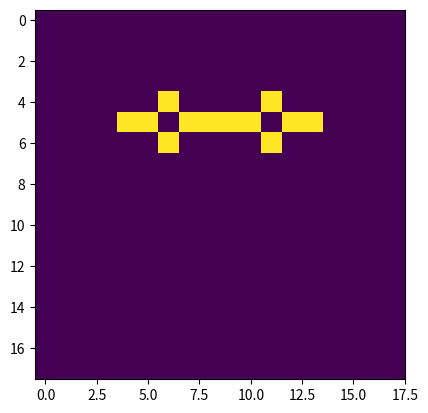

Generate this figure with matplotlib:
import numpy as np
import matplotlib.pyplot as plt
import matplotlib.animation as animation

seeds ={
    'glider_gun' :\
    [[0,0,0,0,0,0,0,0,0,0,0,0,0,0,0,0,0,0,0,0,0,0,0,0,1,0,0,0,0,0,0,0,0,0,0,0],
     [0,0,0,0,0,0,0,0,0,0,0,0,0,0,0,0,0,0,0,0,0,0,1,0,1,0,0,0,0,0,0,0,0,0,0,0],
     [0,0,0,0,0,0,0,0,0,0,0,0,1,1,0,0,0,0,0,0,1,1,0,0,0,0,0,0,0,0,0,0,0,0,1,1],
     [0,0,0,0,0,0,0,0,0,0,0,1,0,0,0,1,0,0,0,0,1,1,0,0,0,0,0,0,0,0,0,0,0,0,1,1],
     [1,1,0,0,0,0,0,0,0,0,1,0,0,0,0,0,1,0,0,0,1,1,0,0,0,0,0,0,0,0,0,0,0,0,0,0],
     [1,1,0,0,0,0,0,0,0,0,1,0,0,0,1,0,1,1,0,0,0,0,1,0,1,0,0,0,0,0,0,0,0,0,0,0],
     [0,0,0,0,0,0,0,0,0,0,1,0,0,0,0,0,1,0,0,0,0,0,0,0,1,0,0,0,0,0,0,0,0,0,0,0],
     [0,0,0,0,0,0,0,0,0,0,0,1,0,0,0,1,0,0,0,0,0,0,0,0,0,0,0,0,0,0,0,0,0,0,0,0],
     [0,0,0,0,0,0,0,0,0,0,0,0,1,1,0,0,0,0,0,0,0,0,0,0,0,0,0,0,0,0,0,0,0,0,0,0]],
    
    'beacon':\
    [[1,1,0,0],
     [1,1,0,0],
     [0,0,1,1],
     [0,0,1,1]],

    'boats':\
    [[0,0,0,1,0,0,0,0],
     [0,0,1,0,1,0,0,0],
     [0,1,0,1,1,0,0,0],
     [1,0,1,0,0,1,1,0],
     [0,1,1,0,0,1,0,1],
     [0,0,0,1,1,0,1,0],
     [0,0,0,1,0,1,0,0],
     [0,0,0,0,1,0,0,0]
    ],

    'pulsar':\
    [[0,0,0,0,0,0,0,0,0,0,0,0,0,0,0],
     [0,0,0,1,1,1,0,0,0,1,1,1,0,0,0],
     [0,0,0,0,0,0,0,0,0,0,0,0,0,0,0],
     [0,1,0,0,0,0,1,0,1,0,0,0,0,1,0],
     [0,1,0,0,0,0,1,0,1,0,0,0,0,1,0],
     [0,1,0,0,0,0,1,0,1,0,0,0,0,1,0],
     [0,0,0,1,1,1,0,0,0,1,1,1,0,0,0],
     [0,0,0,0,0,0,0,0,0,0,0,0,0,0,0],
     [0,0,0,1,1,1,0,0,0,1,1,1,0,0,0],
     [0,1,0,0,0,0,1,0,1,0,0,0,0,1,0],
     [0,1,0,0,0,0,1,0,1,0,0,0,0,1,0],
     [0,1,0,0,0,0,1,0,1,0,0,0,0,1,0],
     [0,0,0,0,0,0,0,0,0,0,0,0,0,0,0],
     [0,0,0,1,1,1,0,0,0,1,1,1,0,0,0],
     [0,0,0,0,0,0,0,0,0,0,0,0,0,0,0]
    ],

    'stairstep':\
    [[0,0,1,1],
     [0,1,1,0],
     [1,1,0,0]],

    'pentadecathlon':\
    [[0,0,1,0,0,0,0,1,0,0],
     [1,1,0,1,1,1,1,0,1,1],
     [0,0,1,0,0,0,0,1,0,0]]
}


def apply_rules(universe, x, y) -> int:
    num_neighbours = np.sum(universe[x - 1 : x + 2, y - 1 : y + 2]) - universe[x, y]
    if universe[x, y] and not 2 <= num_neighbours <= 3:
        return 0
    elif num_neighbours == 3:
        return 1
    else:
        return universe[x, y]
    

def simulate_life(frameNum, img, universe) -> np.array:
    next_universe = np.copy(universe)
    for i in range(universe.shape[0]):
        for j in range(universe.shape[1]):
            next_universe[i, j] = apply_rules(universe, i, j)
    
    img.set_data(next_universe)
    universe[:] = next_universe[:]
    return img,

    

if __name__ == "__main__":
    N = 18
    
    universe = np.zeros((N, N))
    seed = 'pentadecathlon'
    universe[4:len(seeds.get(seed))+4,4:len(seeds.get(seed)[0])+4] = seeds.get(seed)
    
    fig, ax = plt.subplots()
    img = ax.imshow(universe)

    ani = animation.FuncAnimation(fig, simulate_life, fargs=(img, universe), interval=500)
    plt.show()